Photos from the image-classification dataset "cats_and_dogs" in the GitHub repository haotangphuoc/data-science-project. Its 2 classes are: cats, dogs.

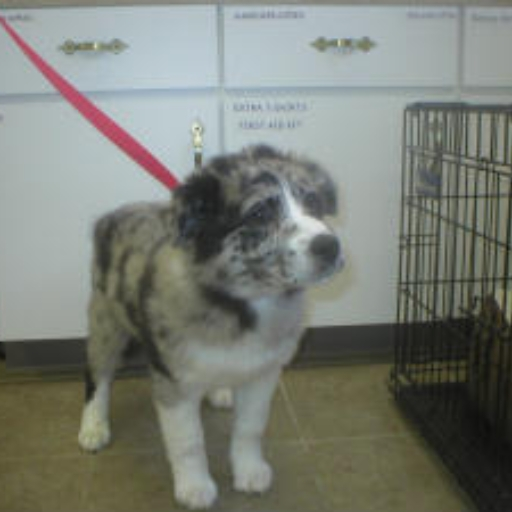
Label: dogs

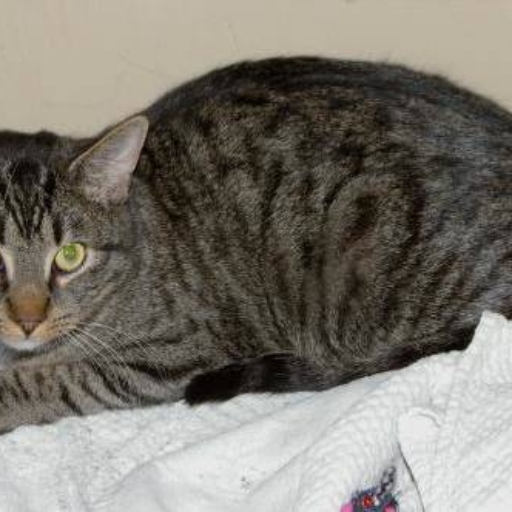
Label: cats

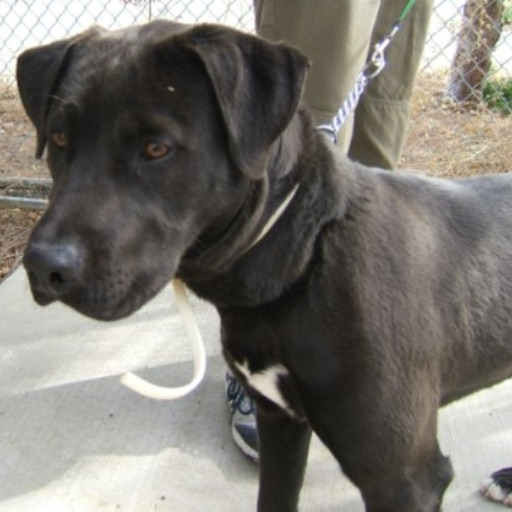
Label: dogs

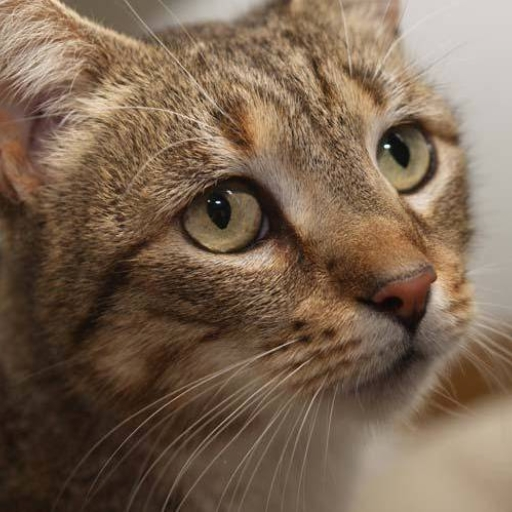
Label: cats

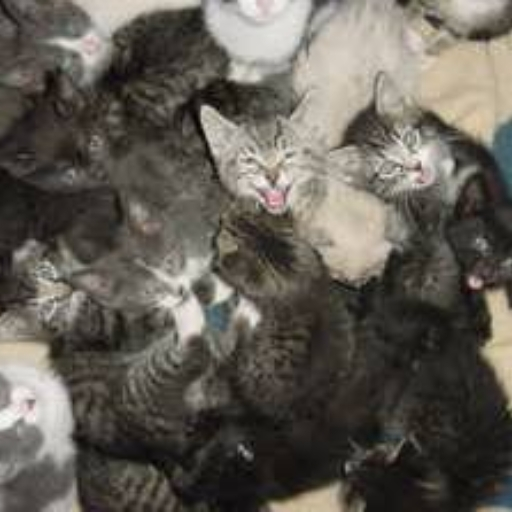
Label: cats

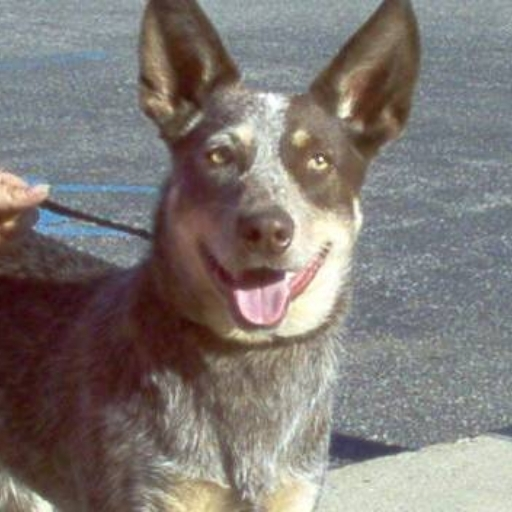
Label: dogs
